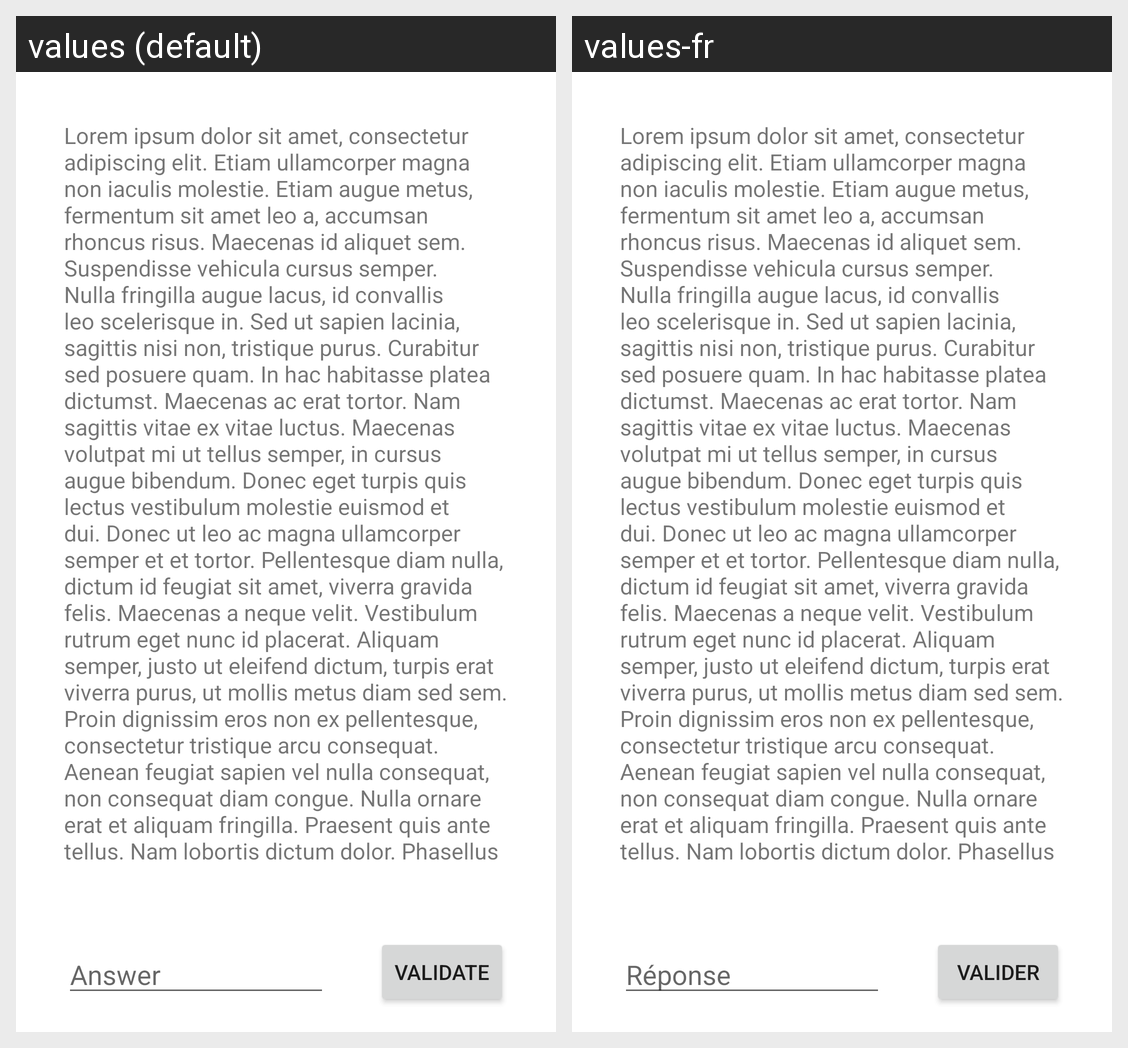

Here is an Android app screen in its default locale and in the app's own translations. Write out the translated-string differences for the strings that appear on this screen.
Android screen res/layout/activity_first.xml rendered under 2 locales, left to right: values (default), values-fr. Device: Nexus 5 (rendered at 1080×1920; each locale shown at half size, 540×960, under a caption strip naming it); theme Theme.PrisonFantasy.
Strings drawn on this screen, with the default value and each locale's value (text and hints the layout hard-codes, and strings that could not be matched under every locale, appear in the picture but are not listed):

lorem_ipsum
  values: Lorem ipsum dolor sit amet, consectetur adipiscing elit. Etiam ullamcorper magna non iaculis molestie. Etiam augue metus, fermentum sit amet leo a, accumsan rhoncus risus. Maecenas id aliquet sem. Suspendisse vehicula cursus semper. Nulla fringilla augue lacus, id convallis leo scelerisque in. Sed ut sapien lacinia, sagittis nisi non, tristique purus. Curabitur sed posuere quam. In hac habitasse …[clipped]
  values-fr: Lorem ipsum dolor sit amet, consectetur adipiscing elit. Etiam ullamcorper magna non iaculis molestie. Etiam augue metus, fermentum sit amet leo a, accumsan rhoncus risus. Maecenas id aliquet sem. Suspendisse vehicula cursus semper. Nulla fringilla augue lacus, id convallis leo scelerisque in. Sed ut sapien lacinia, sagittis nisi non, tristique purus. Curabitur sed posuere quam. In hac habitasse …[clipped]  [not translated; the default value is used]

answer_text
  values: Answer
  values-fr: Réponse

validate_button
  values: Validate
  values-fr: Valider
